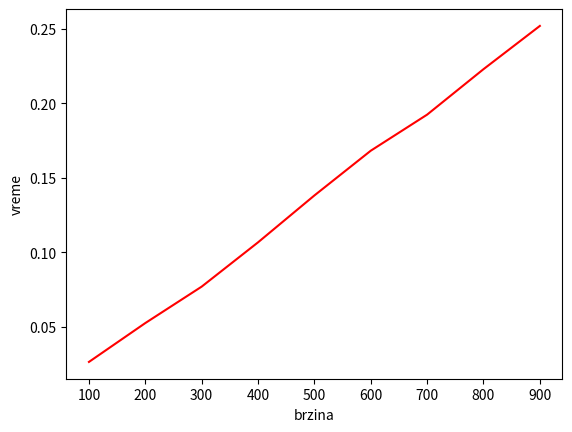

Write Python code to recreate this figure.
import numpy as np
import matplotlib.pyplot as plt
import matplotlib.cm as cm
import time as time

GM = 3.98e14 #gravitaciona konstanta*masa
R=6.37e6 #poluprecnik zemlje

V = np.arange(100,1000,100)
vreme = []

dt=1e-4

for i,v in enumerate(V):
    y=R
    pocetak = time.time() #pocetak merenja vremena
    while v>0:
        v -= GM*dt/y**2
        y+=v*dt
    vreme.append(time.time() - pocetak) 
    #sacuvace nam vreme nakon izlaska iz petlje; pocetak je rednost kada je zapoceto merenje tog vremena

plt.figure()
plt.plot(V,vreme,'r') #OK metoda
plt.xlabel('brzina')
plt.ylabel('vreme')
plt.show()
#lista daje potpune rezultate (nezaokruzene), a kod niza se formira implicitna konverzija u int